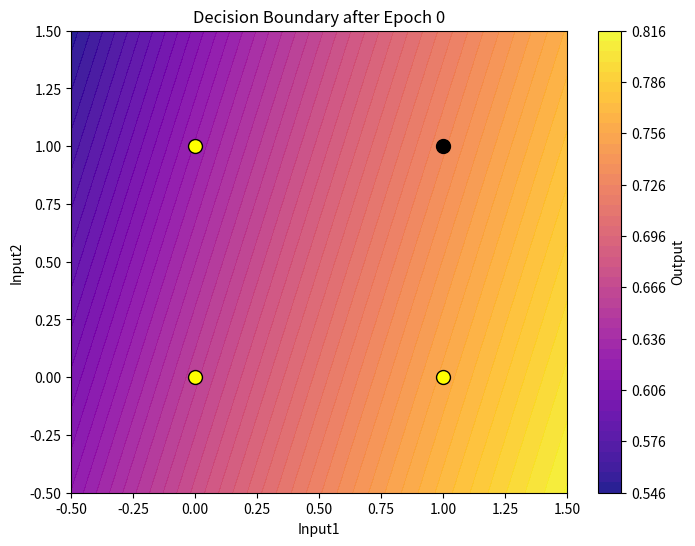

This chart was generated by the following Python code: (Note: this script raises an exception after producing the figure.)
import numpy as np
import matplotlib.pyplot as plt

# Sigmoid functions
def sigmoid(x):
    return 1 / (1 + np.exp(-x))

def sigmoid_derivative(x):
    return x * (1 - x)

# NAND data
X = np.array([[0,0], [0,1], [1,0], [1,1]])
y = np.array([[1], [1], [1], [0]])

# Initialize parameters
np.random.seed(42)
weights = np.random.randn(2, 1)
bias = np.random.randn(1)

# Training config
learning_rate = 0.1
epochs = 10000
plot_interval = 2500  # how often to save decision boundary

# Mesh for decision surface
xx, yy = np.meshgrid(np.linspace(-0.5, 1.5, 200), np.linspace(-0.5, 1.5, 200))
grid_points = np.c_[xx.ravel(), yy.ravel()]

# Train model
for epoch in range(epochs):
    z = np.dot(X, weights) + bias
    output = sigmoid(z)
    error = y - output
    adjustment = error * sigmoid_derivative(output)
    weights += learning_rate * np.dot(X.T, adjustment)
    bias += learning_rate * np.sum(adjustment)

    # Plot decision boundary at selected epochs
    if epoch % plot_interval == 0 or epoch == epochs - 1:
        z_grid = np.dot(grid_points, weights) + bias
        grid_output = sigmoid(z_grid).reshape(xx.shape)

        plt.figure(figsize=(8, 6))
        plt.contourf(xx, yy, grid_output, 50, cmap='plasma', alpha=0.9)
        plt.colorbar(label="Output")

        for i in range(len(X)):
            color = 'yellow' if y[i][0] == 1 else 'black'
            plt.scatter(X[i][0], X[i][1], c=color, edgecolors='k', marker='o', s=100)

        contour = plt.contour(xx, yy, grid_output, levels=[0.5], colors='cyan', linewidths=2, linestyles='solid')
        # Skip .collections check; just label directly if this line works
        try:
            contour.collections[0].set_label("Decision Boundary")
        except (AttributeError, IndexError):
            pass  # silently ignore if no contour lines are drawn

        plt.title(f"Decision Boundary after Epoch {epoch}")
        plt.xlabel("Input1")
        plt.ylabel("Input2")
        plt.legend()
        plt.grid(True)
        plt.tight_layout()
        plt.show()

